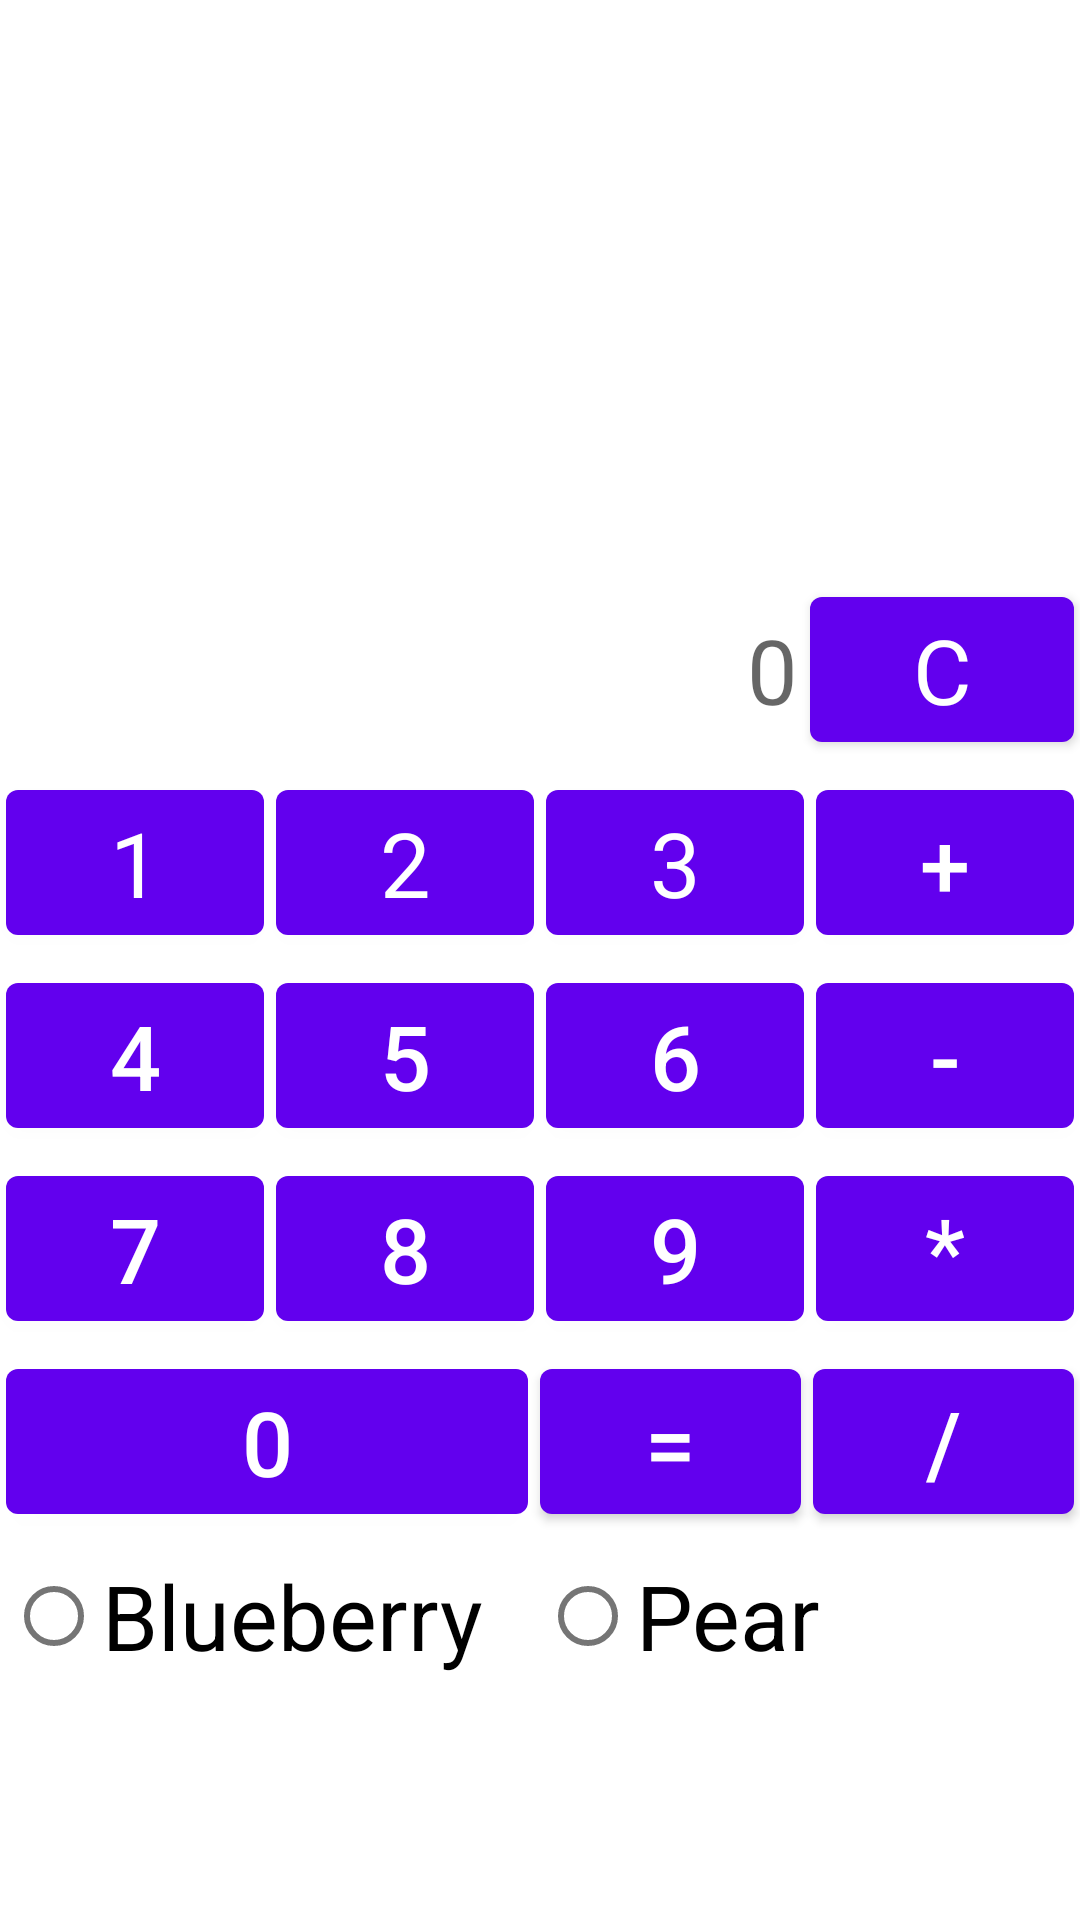

This screen was rendered from an Android layout file. Write that file and the resources it references.
<!-- AndroidManifest.xml: application theme Theme.AndroidForBegginers -->
<!-- res/layout/activity_main_linear_layout.xml -->
<?xml version="1.0" encoding="utf-8"?>
<LinearLayout xmlns:android="http://schemas.android.com/apk/res/android"
    android:layout_width="match_parent"
    android:layout_height="match_parent"
    android:orientation="vertical">

    <Space
        android:layout_width="match_parent"
        android:layout_height="wrap_content"
        android:layout_weight="2" />

    <LinearLayout
        android:layout_width="match_parent"
        android:layout_height="wrap_content">

        <TextView
            android:id="@+id/textViewResult"
            android:layout_width="@dimen/width_with_weight"
            android:layout_height="wrap_content"
            android:layout_marginEnd="@dimen/marginEnd"
            android:layout_weight="3"
            android:gravity="end"
            android:textSize="@dimen/button_text_vertical" />

        <Space
            android:layout_width="@dimen/width_with_weight"
            android:layout_height="wrap_content"
            android:layout_weight="1" />

    </LinearLayout>

    <LinearLayout
        android:layout_width="match_parent"
        android:layout_height="wrap_content">

        <TextView
            android:id="@+id/textView"
            android:layout_width="@dimen/width_with_weight"
            android:layout_height="wrap_content"
            android:layout_margin="@dimen/margin"
            android:layout_weight="3"
            android:gravity="end"
            android:hint="@string/hint_0"
            android:textSize="@dimen/button_text_vertical" />

        <com.google.android.material.button.MaterialButton
            android:id="@+id/button_clean"
            style="@style/MyMarginStyle"
            android:layout_width="@dimen/width_with_weight"
            android:layout_height="wrap_content"
            android:layout_weight="1"
            android:text="@string/_clean" />
    </LinearLayout>

    <LinearLayout
        android:layout_width="match_parent"
        android:layout_height="wrap_content">

        <com.google.android.material.button.MaterialButton
            android:id="@+id/button_1"
            style="@style/MyMarginStyle"
            android:layout_width="@dimen/width_with_weight"
            android:layout_height="wrap_content"
            android:layout_weight="1"
            android:text="@string/_1" />

        <com.google.android.material.button.MaterialButton
            android:id="@+id/button_2"
            style="@style/MyMarginStyle"
            android:layout_width="@dimen/width_with_weight"
            android:layout_height="wrap_content"
            android:layout_weight="1"
            android:text="@string/_2" />

        <com.google.android.material.button.MaterialButton
            android:id="@+id/button_3"
            style="@style/MyMarginStyle"
            android:layout_width="@dimen/width_with_weight"
            android:layout_height="wrap_content"
            android:layout_weight="1"
            android:text="@string/_3" />

        <com.google.android.material.button.MaterialButton
            android:id="@+id/button_add"
            android:layout_width="@dimen/width_with_weight"
            android:layout_height="wrap_content"
            android:layout_margin="@dimen/margin"
            android:layout_weight="1"
            android:text="@string/_add"
            android:textSize="@dimen/button_text_vertical" />
    </LinearLayout>

    <LinearLayout
        android:layout_width="match_parent"
        android:layout_height="wrap_content">

        <com.google.android.material.button.MaterialButton
            android:id="@+id/button_4"
            android:layout_width="@dimen/width_with_weight"
            android:layout_height="wrap_content"
            android:layout_margin="@dimen/margin"
            android:layout_weight="1"
            android:text="@string/_4"
            android:textSize="@dimen/button_text_vertical" />

        <com.google.android.material.button.MaterialButton
            android:id="@+id/button_5"
            android:layout_width="@dimen/width_with_weight"
            android:layout_height="wrap_content"
            android:layout_margin="@dimen/margin"
            android:layout_weight="1"
            android:text="@string/_5"
            android:textSize="@dimen/button_text_vertical" />

        <com.google.android.material.button.MaterialButton
            android:id="@+id/button_6"
            android:layout_width="@dimen/width_with_weight"
            android:layout_height="wrap_content"
            android:layout_margin="@dimen/margin"
            android:layout_weight="1"
            android:text="@string/_6"
            android:textSize="@dimen/button_text_vertical" />

        <com.google.android.material.button.MaterialButton
            android:id="@+id/button_minus"
            android:layout_width="@dimen/width_with_weight"
            android:layout_height="wrap_content"
            android:layout_margin="@dimen/margin"
            android:layout_weight="1"
            android:text="@string/_minus"
            android:textSize="@dimen/button_text_vertical" />
    </LinearLayout>

    <LinearLayout
        android:layout_width="match_parent"
        android:layout_height="wrap_content">

        <com.google.android.material.button.MaterialButton
            android:id="@+id/button_7"
            android:layout_width="@dimen/width_with_weight"
            android:layout_height="wrap_content"
            android:layout_margin="@dimen/margin"
            android:layout_weight="1"
            android:text="@string/_7"
            android:textSize="@dimen/button_text_vertical" />

        <com.google.android.material.button.MaterialButton
            android:id="@+id/button_8"
            android:layout_width="@dimen/width_with_weight"
            android:layout_height="wrap_content"
            android:layout_margin="@dimen/margin"
            android:layout_weight="1"
            android:text="@string/_8"
            android:textSize="@dimen/button_text_vertical" />

        <com.google.android.material.button.MaterialButton
            android:id="@+id/button_9"
            android:layout_width="@dimen/width_with_weight"
            android:layout_height="wrap_content"
            android:layout_margin="@dimen/margin"
            android:layout_weight="1"
            android:text="@string/_9"
            android:textSize="@dimen/button_text_vertical" />

        <com.google.android.material.button.MaterialButton
            android:id="@+id/button_mul"
            android:layout_width="0dp"
            android:layout_height="wrap_content"
            android:layout_margin="@dimen/margin"
            android:layout_weight="1"
            android:text="@string/_mul"
            android:textSize="@dimen/button_text_vertical" />

    </LinearLayout>

    <LinearLayout
        android:layout_width="match_parent"
        android:layout_height="wrap_content">

        <com.google.android.material.button.MaterialButton
            android:id="@+id/button_0"
            android:layout_width="@dimen/width_with_weight"
            android:layout_height="wrap_content"
            android:layout_margin="@dimen/margin"
            android:layout_weight="2"
            android:text="@string/_0"
            android:textSize="@dimen/button_text_vertical" />

        <com.google.android.material.button.MaterialButton
            android:id="@+id/button_equal"
            android:layout_width="@dimen/width_with_weight"
            android:layout_height="wrap_content"
            android:layout_margin="@dimen/margin"
            android:layout_weight="1"
            android:text="@string/_equal"
            android:textSize="@dimen/button_text_vertical" />

        <com.google.android.material.button.MaterialButton
            android:id="@+id/button_div"
            android:layout_width="@dimen/width_with_weight"
            android:layout_height="wrap_content"
            android:layout_margin="@dimen/margin"
            android:layout_weight="1"
            android:text="@string/_div"
            android:textSize="@dimen/button_text_vertical" />
    </LinearLayout>

    <LinearLayout
        style="@style/MyMarginStyle"
        android:layout_width="match_parent"
        android:layout_height="wrap_content"
        android:layout_weight="1">

        <RadioGroup
            android:id="@+id/radioButtons"
            android:layout_width="match_parent"
            android:layout_height="wrap_content"
            android:orientation="horizontal">

            <com.google.android.material.radiobutton.MaterialRadioButton
                android:id="@+id/radioButtonBlueberry"
                android:layout_width="@dimen/width_with_weight"
                android:layout_height="wrap_content"
                android:layout_weight="1"
                android:text="@string/MyThemeBlueberry"
                android:textSize="@dimen/button_text_vertical" />

            <com.google.android.material.radiobutton.MaterialRadioButton
                android:id="@+id/radioButtonPear"
                android:layout_width="@dimen/width_with_weight"
                android:layout_height="wrap_content"
                android:layout_weight="1"
                android:text="@string/MyThemePear"
                android:textSize="@dimen/button_text_vertical"/>
        </RadioGroup>
    </LinearLayout>


</LinearLayout>
<!-- resources referenced by this layout -->
<resources>
  <dimen name="button_text_vertical">30sp</dimen>
  <dimen name="margin">2dp</dimen>
  <dimen name="marginEnd">10dp</dimen>
  <dimen name="width_with_weight">0dp</dimen>
  <string name="MyThemeBlueberry">Blueberry</string>
  <string name="MyThemePear">Pear</string>
  <string name="_0">0</string>
  <string name="_1">1</string>
  <string name="_2">2</string>
  <string name="_3">3</string>
  <string name="_4">4</string>
  <string name="_5">5</string>
  <string name="_6">6</string>
  <string name="_7">7</string>
  <string name="_8">8</string>
  <string name="_9">9</string>
  <string name="_add">+</string>
  <string name="_clean">C</string>
  <string name="_div">/</string>
  <string name="_equal">=</string>
  <string name="_minus">-</string>
  <string name="_mul">*</string>
  <string name="hint_0">0</string>
  <style name="MyMarginStyle" parent="Theme.MaterialComponents.Light">
          
          <item name="android:layout_margin">@dimen/margin</item>
          <item name="android:textSize">@dimen/button_text_vertical</item>
      </style>
  <style name="Theme.AndroidForBegginers" parent="Theme.MaterialComponents.DayNight.DarkActionBar">
          
          <item name="colorPrimary">@color/purple_500</item>
          <item name="colorPrimaryVariant">@color/purple_700</item>
          <item name="colorOnPrimary">@color/white</item>
          
          <item name="colorSecondary">@color/teal_200</item>
          <item name="colorSecondaryVariant">@color/teal_700</item>
          <item name="colorOnSecondary">@color/black</item>
          
          <item name="android:statusBarColor" tools:targetApi="l">?attr/colorPrimaryVariant</item>
          
      </style>
  <!-- not gathered from this repository: default colours our renderer supplied (Android Studio template values) -->
  <color name="purple_500">#FF6200EE</color>
  <color name="purple_700">#FF3700B3</color>
  <color name="teal_200">#FF03DAC5</color>
  <color name="teal_700">#FF018786</color>
  <color name="black">#FF000000</color>
  <color name="white">#FFFFFFFF</color>
</resources>
